Image classification data set "dataset" (Prasone/Starfruit-Disease-Detection-using-MobileNetV2---HSV on GitHub). Class labels (5): anthracnose, bed bugs, fruit borer, healthy fruits, healthy leaf.

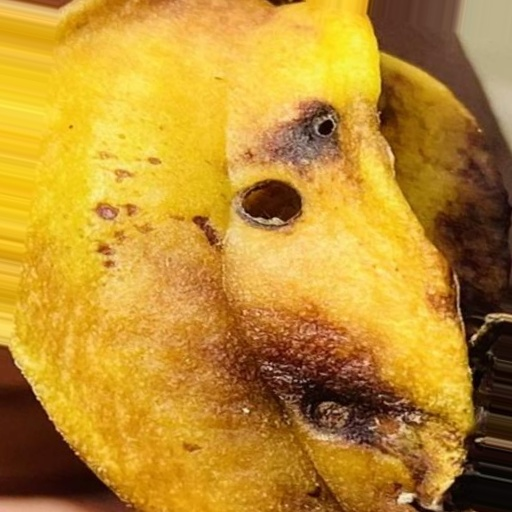
Label: fruit borer

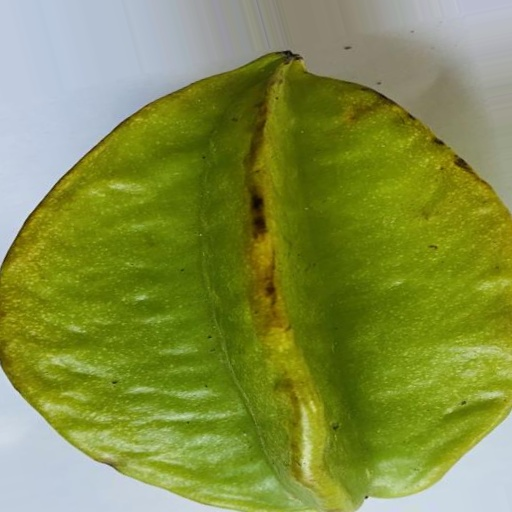
Label: healthy fruits

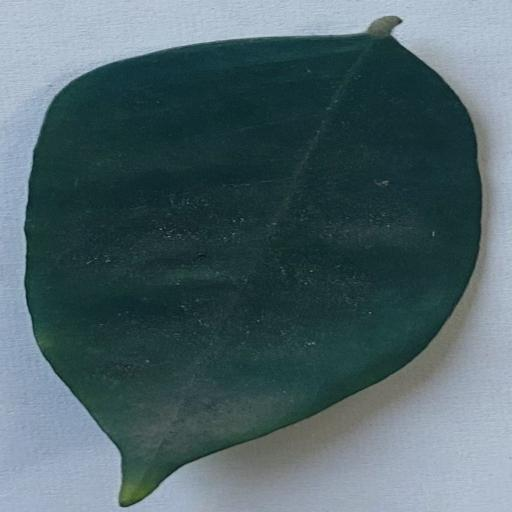
Label: healthy leaf

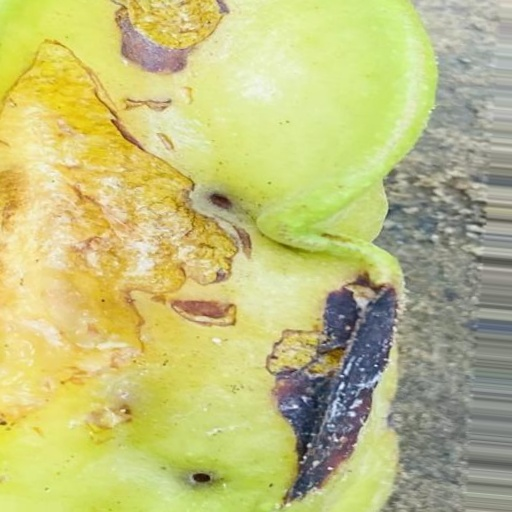
Label: bed bugs

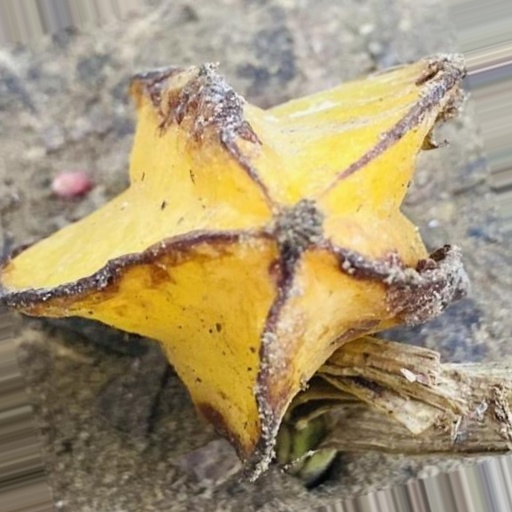
Label: anthracnose

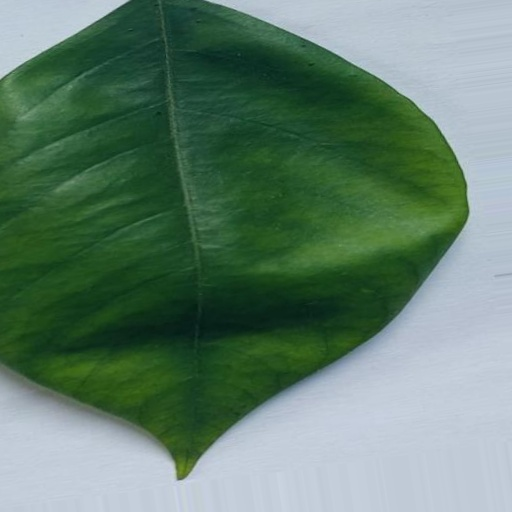
Label: healthy leaf
